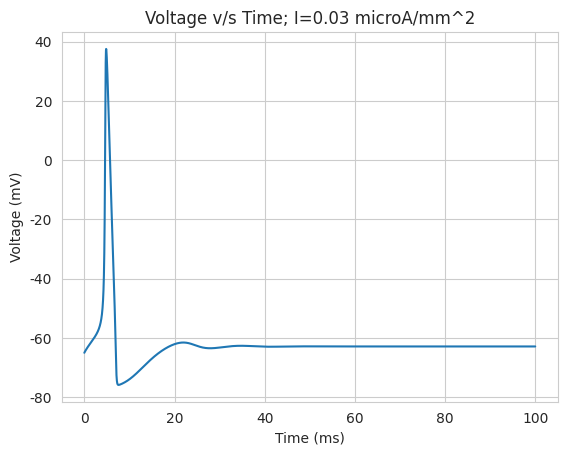
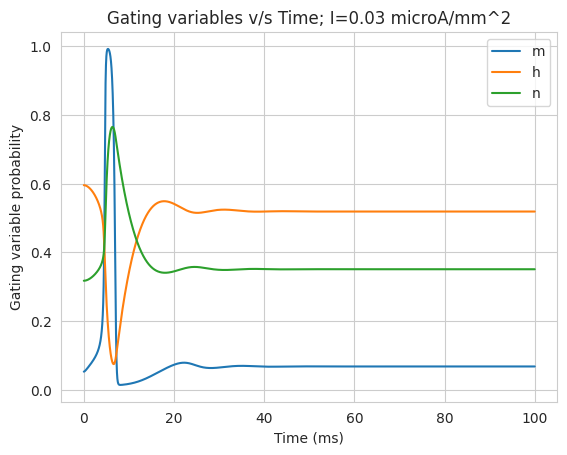
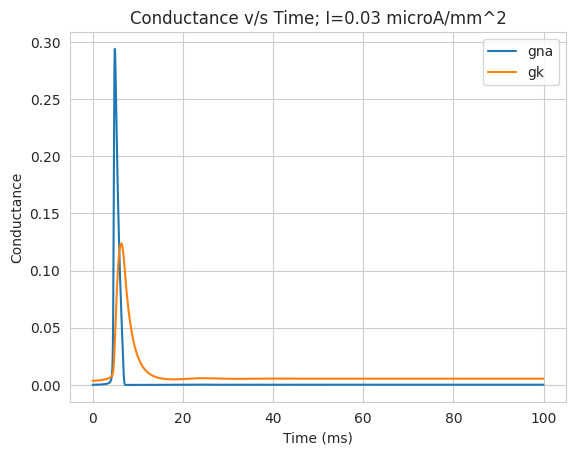
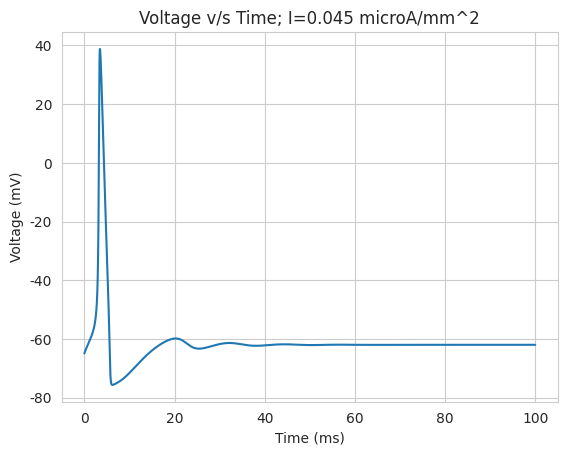
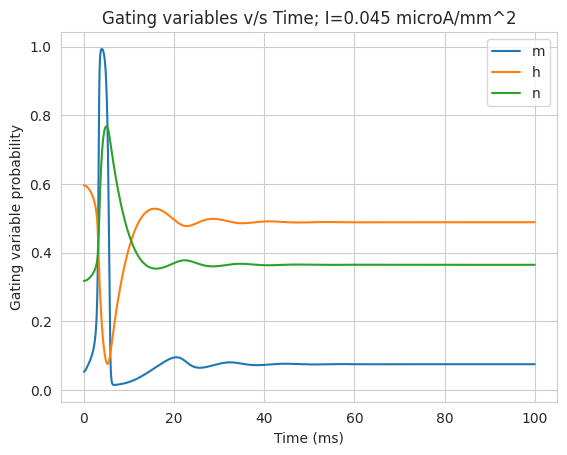
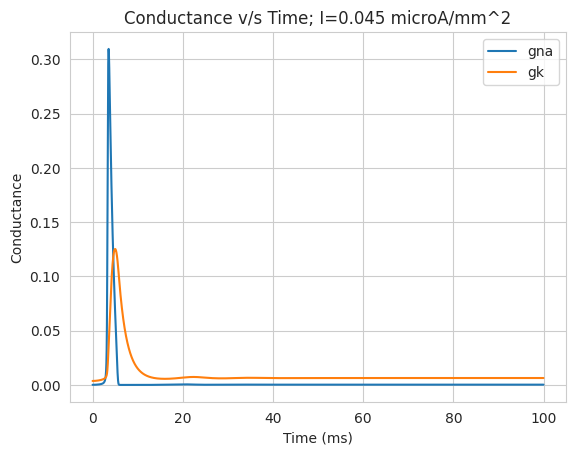
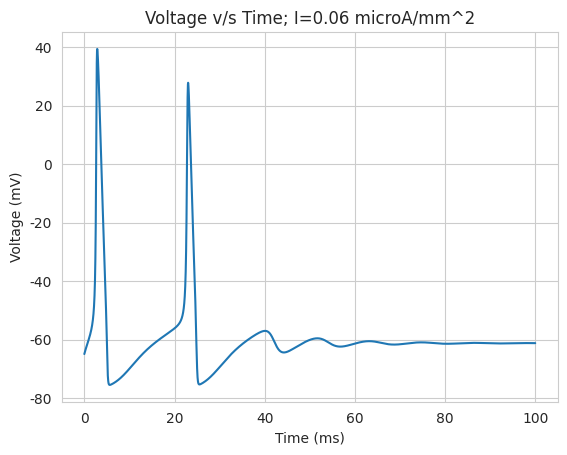
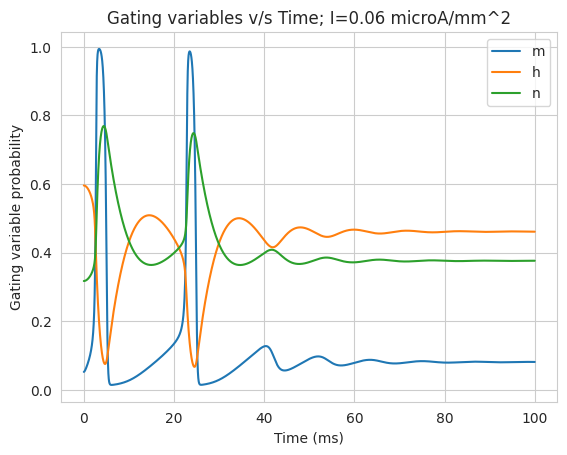
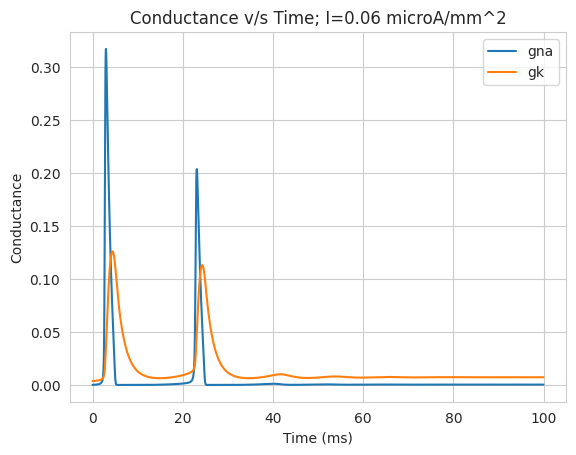
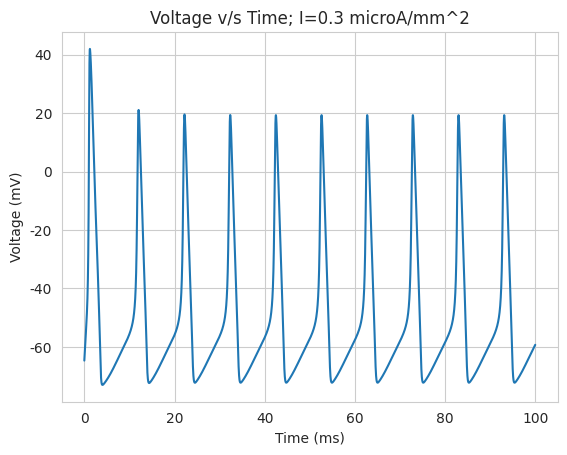
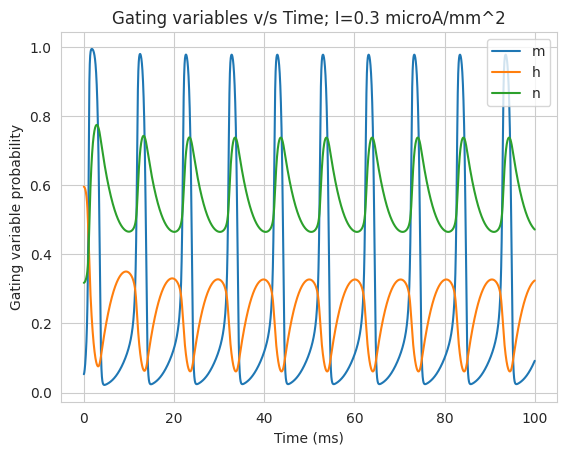
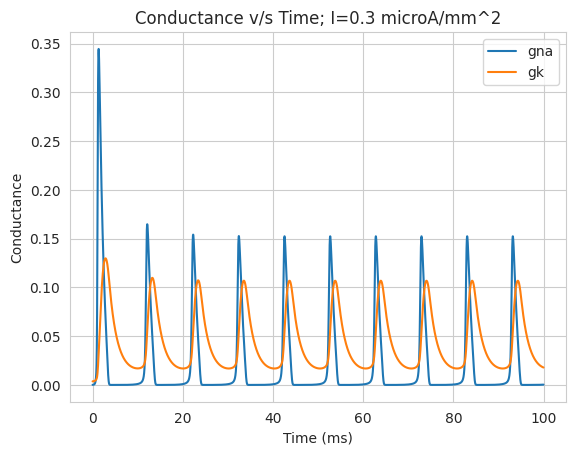
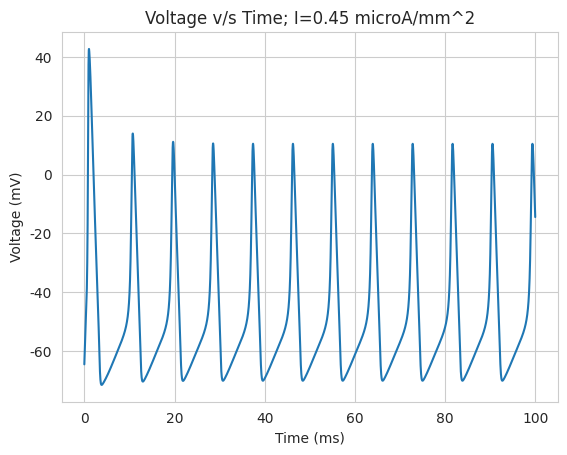
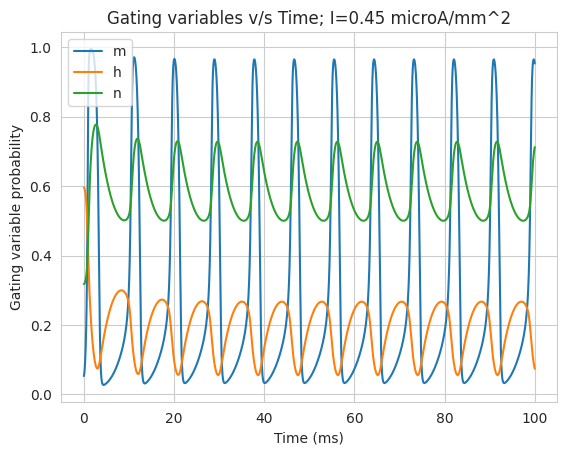
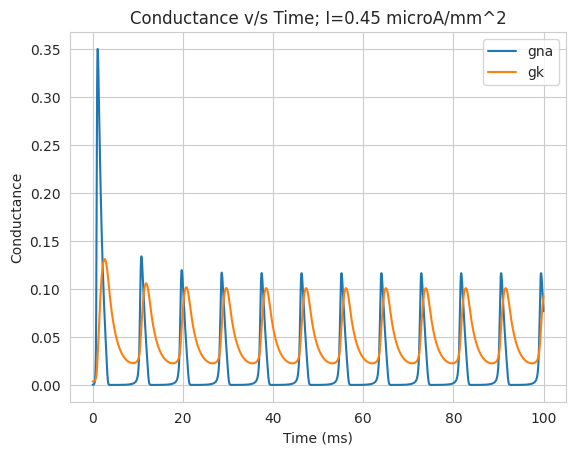
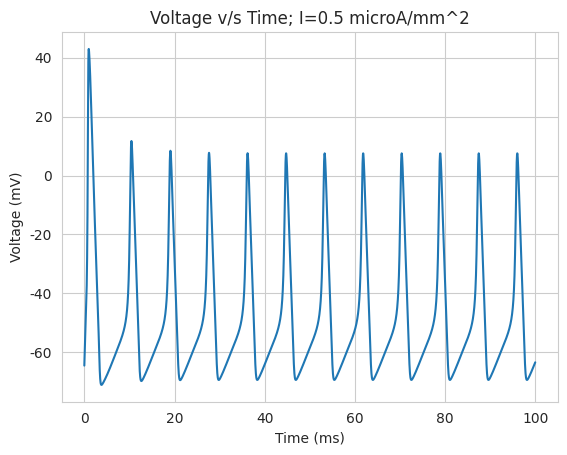

Reproduce these figures in Python, in order.
# -*- coding: utf-8 -*-
"""BE19B032_BT6270_Assignment1_plots.ipynb

Automatically generated by Colaboratory.

Original file is located at
    https://colab.research.google.com/drive/1hlVnLXK8_lLey5py4nxOJ_i5q-OGV84r
"""

import sys
import numpy as np
from math import exp
from tqdm import tqdm
import seaborn as sns
import matplotlib.pyplot as plt

# Plotting the voltage, gating variable probabilities, and conductance
sns.set_style("whitegrid")

current_range = [0.03, 0.045, 0.06, 0.3, 0.45, 0.5]

for curr_iter in range(len(current_range)):
  gkmax = 0.36
  vk = -77
  gnamax = 1.20
  vna = 50
  gl = 0.003
  vl = -54.387
  cm = 0.01
  
  dt = 0.01
  niter = 10000
  t = np.arange(0,niter)*dt
  
  v = -64.9964
  m = 0.0530
  h = 0.5960
  n = 0.3177
  
  gnahist = np.zeros((niter))
  gkhist = np.zeros((niter))
  vhist = np.zeros((niter))
  mhist = np.zeros((niter))
  hhist = np.zeros((niter))
  nhist = np.zeros((niter))
  
  
  for iteration in range(niter):
    gna = gnamax*m**3*h
    gk = gkmax*n**4
    gtot = gna+gk+gl
    vinf = ((gna*vna+gk*vk+gl*vl) + current_range[curr_iter])/gtot
    tauv = cm/gtot
    
    v = vinf+(v-vinf)*exp(-dt/tauv)
    
    alpham = 0.1*(v+40)/(1-exp(-(v+40)/10))
    betam = 4*exp(-0.0556*(v+65))
    
    alphan = 0.01*(v+55)/(1-exp(-(v+55)/10))
    betan = 0.125*exp(-(v+65)/80)
    
    alphah = 0.07*exp(-0.05*(v+65))
    betah = 1/(1+exp(-0.1*(v+35)))
    
    taum = 1/(alpham+betam)
    tauh = 1/(alphah+betah)
    taun = 1/(alphan+betan)
    
    minf = alpham*taum
    hinf = alphah*tauh
    ninf = alphan*taun
    
    m = minf+(m-minf)*exp(-dt/taum)
    h = hinf+(h-hinf)*exp(-dt/tauh)
    n = ninf+(n-ninf)*exp(-dt/taun)
    
    vhist[iteration] = v
    mhist[iteration] = m
    hhist[iteration] = h
    nhist[iteration] = n
    
    
  plt.figure()
  plt.plot(t, vhist)
  str1 = "Voltage v/s Time; I=" + str(current_range[curr_iter]) + " microA/mm^2"
  plt.title(str1)
  plt.xlabel("Time (ms)")
  plt.ylabel("Voltage (mV)") 
  
  plt.figure()
  plt.plot(t, mhist)
  plt.plot(t, hhist)
  plt.plot(t, nhist)
  plt.legend(['m','h','n'])
  str2 = "Gating variables v/s Time; I=" + str(current_range[curr_iter]) + " microA/mm^2"
  plt.title(str2)
  plt.xlabel("Time (ms)")
  plt.ylabel("Gating variable probability") 
  
  plt.figure()
  gna = gnamax*(mhist**3)	*hhist
  gk = gkmax*nhist**4
  plt.plot(t, gna)
  plt.plot(t, gk)
  plt.legend(['gna','gk'])
  str3 = "Conductance v/s Time; I=" + str(current_range[curr_iter]) + " microA/mm^2"
  plt.title(str3)
  plt.xlabel("Time (ms)")
  plt.ylabel("Conductance") 
  
plt.show()
print('\n')
